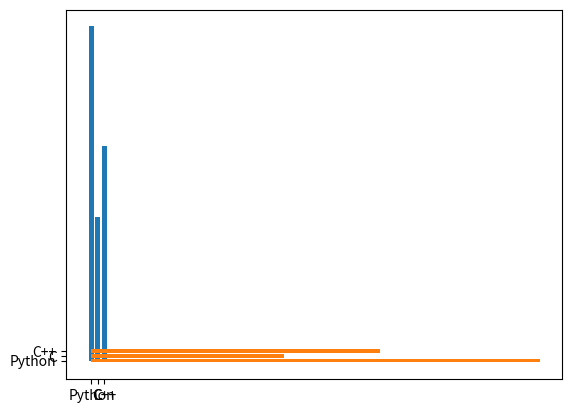

Recreate this plot in Python.
# bargraph - bar graph is used to compare data between different categories

import matplotlib.pyplot as plt
import numpy as np

x = np.array(['Python', 'C', 'C++'])
y = np.array([70, 30, 45])

plt.bar(x, y)
plt.barh(x, y) # horizontal bar graph
plt.show()